Labelled photos from "RotatedDataset", an image-classification folder in Ehsanacc/Fundamentals-of-Neuroscience. The possible labels are: animals, non-animals.

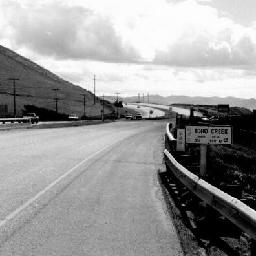
Label: non-animals

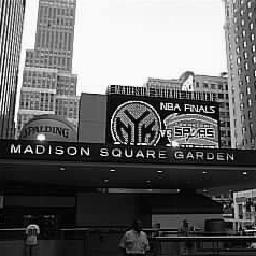
Label: non-animals

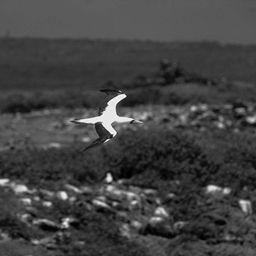
Label: animals

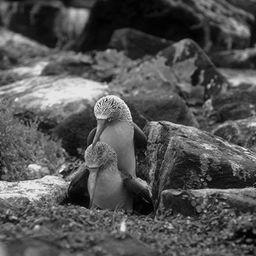
Label: animals

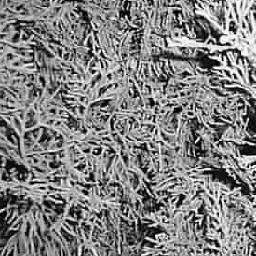
Label: non-animals

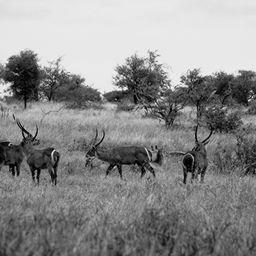
Label: animals
